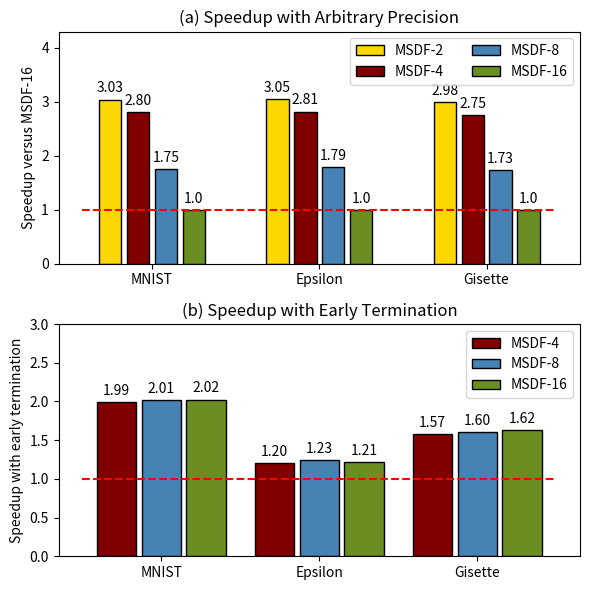

Write Python code to recreate this figure.
import numpy as np
from numpy import linalg as la
import time
import math
import matplotlib
import matplotlib.pyplot as plt

#计算提前终止加速效果
ET_time_list_gisette = [0.61504,0.62457,0.63465]
ET_time_list_epsilon = [0.820391,0.8072145,0.82825935]
ET_time_list_mnist = [0.49397,0.49549,0.501037]
ET_speed_list_gisette = []
ET_speed_list_epsilon = []
ET_speed_list_mnist = []
for item in ET_time_list_gisette:
    ET_speed_list_gisette.append(1.0/item)
for item in ET_time_list_epsilon:
    ET_speed_list_epsilon.append(1.0 / item)
for item in ET_time_list_mnist:
    ET_speed_list_mnist.append(1.0 / item)
x_value =  ['MNIST','Epsilon','Gisette']

x = np.arange(0,3*6,6)
width = 1.5  # the width of the bars

fig, (ax1, ax2) = plt.subplots(nrows=2, ncols=1,figsize=(6, 6))

bit_8_list = []
bit_16_list = []
bit_32_list = []

bit_8_list.append(ET_speed_list_mnist[2])
bit_8_list.append(ET_speed_list_epsilon[2])
bit_8_list.append(ET_speed_list_gisette[2])
bit_16_list.append(ET_speed_list_mnist[1])
bit_16_list.append(ET_speed_list_epsilon[1])
bit_16_list.append(ET_speed_list_gisette[1])
bit_32_list.append(ET_speed_list_mnist[0])
bit_32_list.append(ET_speed_list_epsilon[0])
bit_32_list.append(ET_speed_list_gisette[0])

rects1  = ax2.bar(x - 1.7, bit_8_list, width=width, label='MSDF-4', edgecolor='black', color="maroon")
rects2  = ax2.bar(x, bit_16_list, width=width, label='MSDF-8', edgecolor='black', color="steelblue")
rects3  = ax2.bar(x + 1.7, bit_32_list, width=width, label='MSDF-16', edgecolor='black', color="olivedrab")

# Add some text for labels, title and custom x-axis tick labels, etc.
ax2.set_title("(b) Speedup with Early Termination")
ax2.set_ylim(0,3)

ax2.set_ylabel('Speedup with early termination')
ax2.set_xticks(x)
ax2.set_xticklabels(x_value)
ax2.legend()
ax2.hlines(1, -3, 15,color="red", linestyles="--")#横线

def autolabel1(rects):
    """Attach a text label above each bar in *rects*, displaying its height."""
    for rect in rects:
        height = rect.get_height()
        ax1.annotate(str(height)[:4],
                    xy=(rect.get_x() + rect.get_width() / 2, height),
                    xytext=(0, 3),  # 3 points vertical offset
                    textcoords="offset points",
                    ha='center', va='bottom')
def autolabel2(rects):
    """Attach a text label above each bar in *rects*, displaying its height."""
    for rect in rects:
        height = rect.get_height()
        ax2.annotate(str(height)[:4],
                    xy=(rect.get_x() + rect.get_width() / 2, height),
                    xytext=(0, 3),  # 3 points vertical offset
                    textcoords="offset points",
                    ha='center', va='bottom')

autolabel2(rects1)
autolabel2(rects2)
autolabel2(rects3)

plt.savefig('experiment_et.png',dpi=600, bbox_inches='tight')

def speed(x_list):
    speed_4 = (32 + 5) / (8 + 4) * x_list[2]/x_list[0]
    speed_8 = (32 + 5) / (8 + 5) * x_list[2]/x_list[0]
    speed_16 = (32 + 5) / (16 + 5) * x_list[1]/x_list[0]
    speed_32 = (32 + 5) / (32 + 5) * x_list[0]/x_list[0]
    return [speed_4,speed_8,speed_16,speed_32]


#计算精度与性能关系

y_gisette = []
y_epsilon = []
y_mnist = []



y_gisette = speed(ET_speed_list_gisette)
y_epsilon = speed(ET_speed_list_epsilon)
y_mnist = speed(ET_speed_list_mnist)

bit_4_list = []
bit_8_list = []
bit_16_list = []
bit_32_list = []

bit_4_list.append(y_mnist[0])
bit_4_list.append(y_epsilon[0])
bit_4_list.append(y_gisette[0])
bit_8_list.append(y_mnist[1])
bit_8_list.append(y_epsilon[1])
bit_8_list.append(y_gisette[1])
bit_16_list.append(y_mnist[2])
bit_16_list.append(y_epsilon[2])
bit_16_list.append(y_gisette[2])
bit_32_list.append(y_mnist[3])
bit_32_list.append(y_epsilon[3])
bit_32_list.append(y_gisette[3])

ax1.set_title("(a) Speedup with Arbitrary Precision")

ax1.set_ylabel('Speedup versus MSDF-16')  # y轴标签
ax1.set_ylim (0,4.3)

x = np.arange(0,3*6,6)

wid_=1

rects4 = ax1.bar(x-1.5, bit_4_list, edgecolor='black', label='MSDF-2', color="gold")
rects5 = ax1.bar(x-0.5, bit_8_list, edgecolor='black', label='MSDF-4', color="maroon")
rects6 = ax1.bar(x+0.5, bit_16_list, edgecolor='black', label='MSDF-8', color="steelblue")
rects7 = ax1.bar(x+1.5, bit_32_list, edgecolor='black', label='MSDF-16', color="olivedrab")

ax1.set_xticks(x)
ax1.set_xticklabels(x_value)



ax1.hlines(1, -2.5, 14.5, color="red", linestyles="--")#横线
ax1.legend(ncol=2)
autolabel1(rects4)
autolabel1(rects5)
autolabel1(rects6)
autolabel1(rects7)
fig.tight_layout()
plt.savefig('experiment_precision_camera_ready.eps',dpi=1200, bbox_inches='tight')
plt.show()


